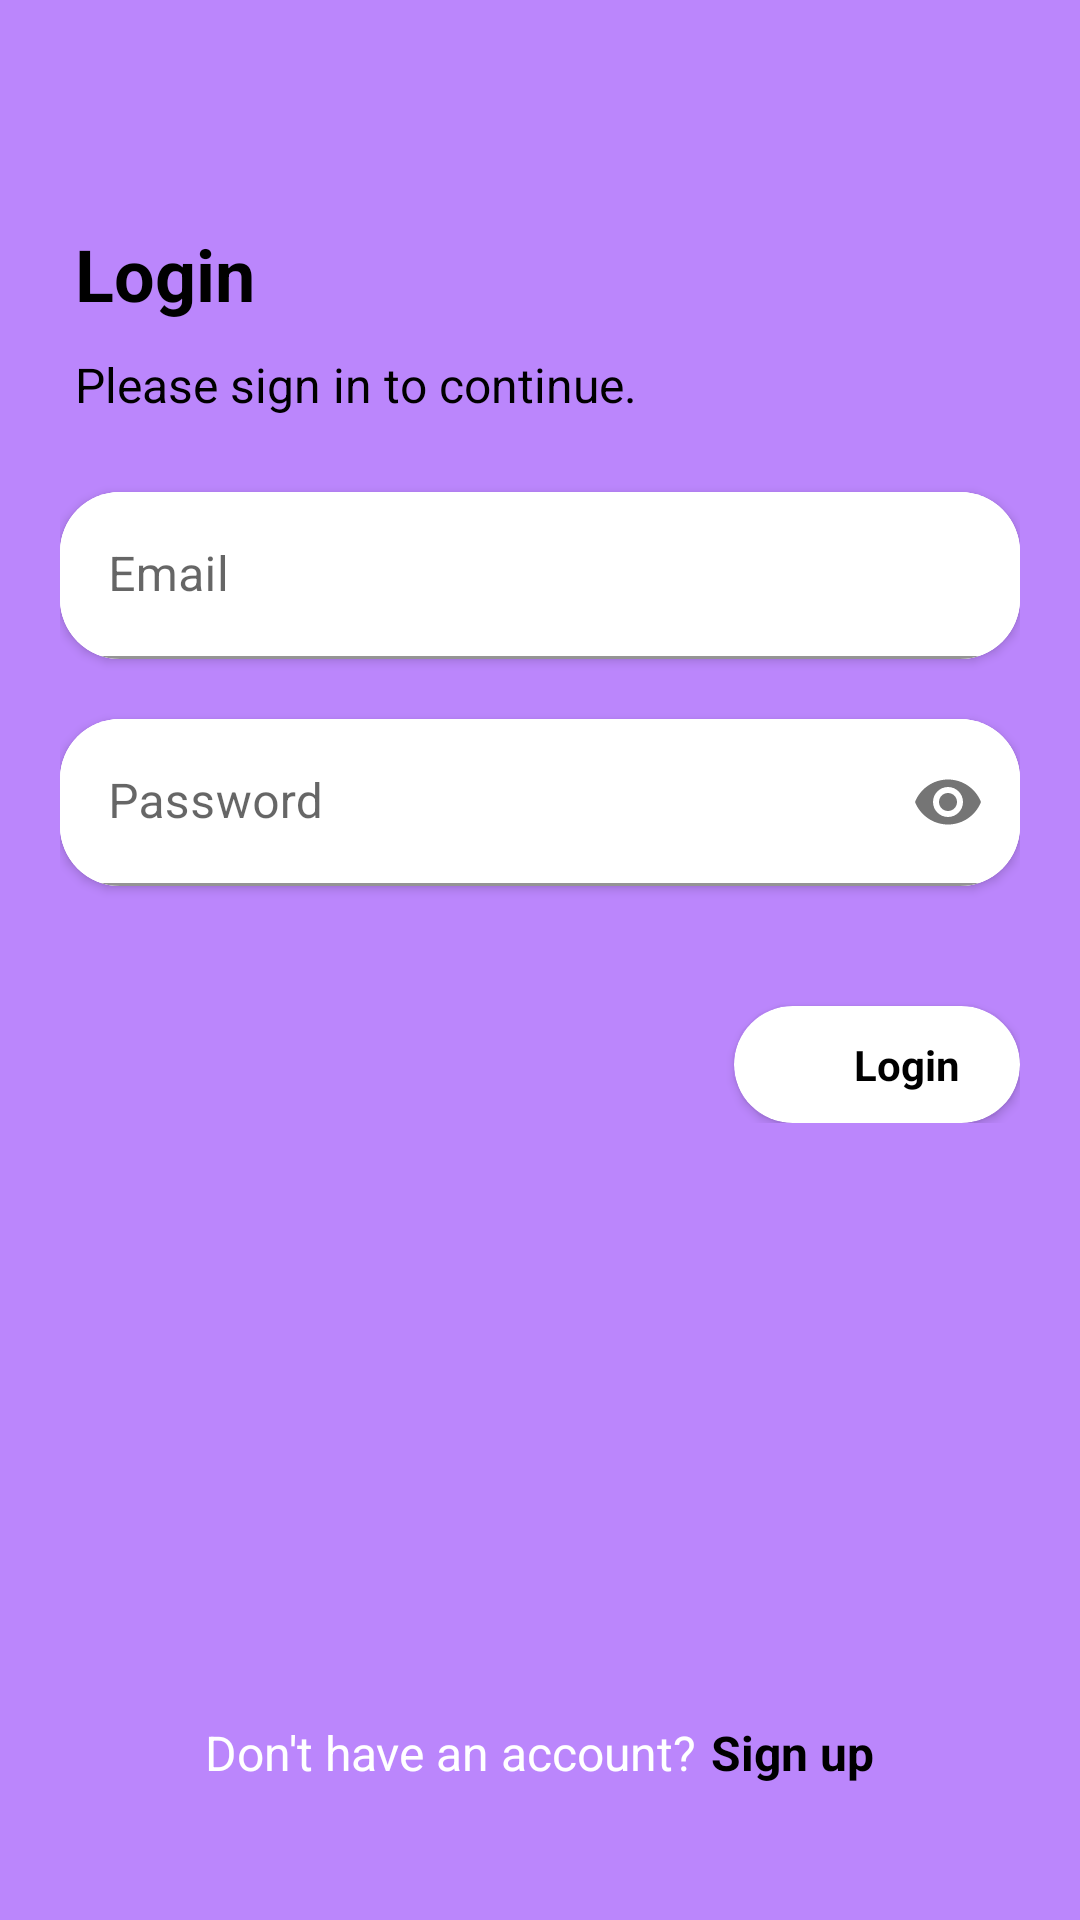

This screen was rendered from an Android layout file. Write that file and the resources it references.
<!-- AndroidManifest.xml: application theme Theme.LogInUi -->
<!-- res/layout/activity_log_in.xml -->
<?xml version="1.0" encoding="utf-8"?>
<layout xmlns:android="http://schemas.android.com/apk/res/android"
    xmlns:app="http://schemas.android.com/apk/res-auto"
    xmlns:tools="http://schemas.android.com/tools">

    <RelativeLayout
        android:layout_width="match_parent"
        android:layout_height="match_parent"
        android:background="@color/purple_200"
        tools:context=".view.activities.LogInActivity">

        <LinearLayout
            android:layout_width="match_parent"
            android:layout_height="wrap_content"
            android:orientation="vertical"
            android:padding="20dp">

            <TextView
                android:layout_width="wrap_content"
                android:layout_height="wrap_content"
                android:layout_marginTop="50dp"
                android:padding="5dp"
                android:text="Login"
                android:textColor="@color/black"
                android:textSize="24sp"
                android:textStyle="bold" />

            <TextView
                android:layout_width="wrap_content"
                android:layout_height="wrap_content"
                android:padding="5dp"
                android:text="Please sign in to continue."
                android:textColor="@color/black"
                android:textSize="16sp" />

            <androidx.cardview.widget.CardView
                android:layout_width="match_parent"
                android:layout_height="wrap_content"
                android:layout_marginTop="20dp"
                android:background="@color/white"
                android:padding="5dp"
                app:cardBackgroundColor="@color/white"
                app:cardCornerRadius="20dp">

                <com.google.android.material.textfield.TextInputLayout
                    android:layout_width="match_parent"
                    android:layout_height="wrap_content"
                    android:background="@color/white"
                    app:hintEnabled="true">

                    <EditText
                        android:id="@+id/etEmail"
                        android:layout_width="match_parent"
                        android:layout_height="wrap_content"
                        android:layout_gravity="center"
                        android:background="@color/white"
                        android:hint="Email"
                        android:inputType="textEmailAddress"
                        android:maxLength="70" />

                </com.google.android.material.textfield.TextInputLayout>

            </androidx.cardview.widget.CardView>

            <androidx.cardview.widget.CardView
                android:layout_width="match_parent"
                android:layout_height="wrap_content"
                android:layout_marginTop="20dp"
                android:background="@color/white"
                android:padding="5dp"
                app:cardBackgroundColor="@color/white"
                app:cardCornerRadius="20dp">

                <com.google.android.material.textfield.TextInputLayout
                    android:layout_width="match_parent"
                    android:layout_height="wrap_content"
                    android:background="@color/white"
                    app:hintEnabled="true"
                    app:passwordToggleEnabled="true">

                    <EditText
                        android:id="@+id/etPassword"
                        android:layout_width="match_parent"
                        android:layout_height="wrap_content"
                        android:layout_gravity="center"
                        android:background="@color/white"
                        android:drawable="@drawable/ic_lock_24"
                        android:hint="Password"
                        android:inputType="textPassword"
                        android:maxLength="20" />

                </com.google.android.material.textfield.TextInputLayout>

            </androidx.cardview.widget.CardView>

            <androidx.cardview.widget.CardView
                android:id="@+id/cvLogin"
                android:layout_width="wrap_content"
                android:layout_height="wrap_content"
                android:layout_gravity="end"
                android:layout_marginTop="40dp"
                android:background="@color/white"
                android:padding="5dp"
                app:cardBackgroundColor="@color/white"
                app:cardCornerRadius="20dp">

                <TextView
                    android:layout_width="wrap_content"
                    android:layout_height="wrap_content"
                    android:drawableRight="@drawable/ic_arrow_right"
                    android:drawablePadding="10dp"
                    android:paddingStart="40dp"
                    android:paddingTop="10dp"
                    android:paddingEnd="20dp"
                    android:paddingBottom="10dp"
                    android:text="Login"
                    android:textColor="@color/black"
                    android:textStyle="bold" />

            </androidx.cardview.widget.CardView>

        </LinearLayout>

        <LinearLayout
            android:layout_width="match_parent"
            android:layout_height="wrap_content"
            android:layout_alignParentBottom="true"
            android:layout_marginBottom="30dp"
            android:gravity="center"
            android:orientation="horizontal">

            <TextView
                android:layout_width="wrap_content"
                android:layout_height="wrap_content"
                android:text="Don't have an account?"
                android:textColor="@color/white"
                android:textSize="16sp" />

            <TextView
                android:id="@+id/tvSignUp"
                android:layout_width="wrap_content"
                android:layout_height="wrap_content"
                android:paddingLeft="5dp"
                android:paddingTop="15dp"
                android:paddingBottom="15dp"
                android:text="Sign up"
                android:textColor="@color/black"
                android:textSize="16sp"
                android:textStyle="bold" />

        </LinearLayout>

    </RelativeLayout>
</layout>
<!-- resources referenced by this layout -->
<resources>
  <style name="Theme.LogInUi" parent="Theme.MaterialComponents.DayNight.DarkActionBar">
          
          <item name="colorPrimary">@color/purple_500</item>
          <item name="colorPrimaryVariant">@color/purple_700</item>
          <item name="colorOnPrimary">@color/white</item>
          
          <item name="colorSecondary">@color/teal_200</item>
          <item name="colorSecondaryVariant">@color/teal_700</item>
          <item name="colorOnSecondary">@color/black</item>
          
          <item name="android:statusBarColor" tools:targetApi="l">?attr/colorPrimaryVariant</item>
          
      </style>
  <!-- not gathered from this repository: default colours our renderer supplied (Android Studio template values) -->
  <color name="purple_200">#FFBB86FC</color>
  <color name="purple_500">#FF6200EE</color>
  <color name="purple_700">#FF3700B3</color>
  <color name="teal_200">#FF03DAC5</color>
  <color name="teal_700">#FF018786</color>
  <color name="black">#FF000000</color>
  <color name="white">#FFFFFFFF</color>
</resources>
